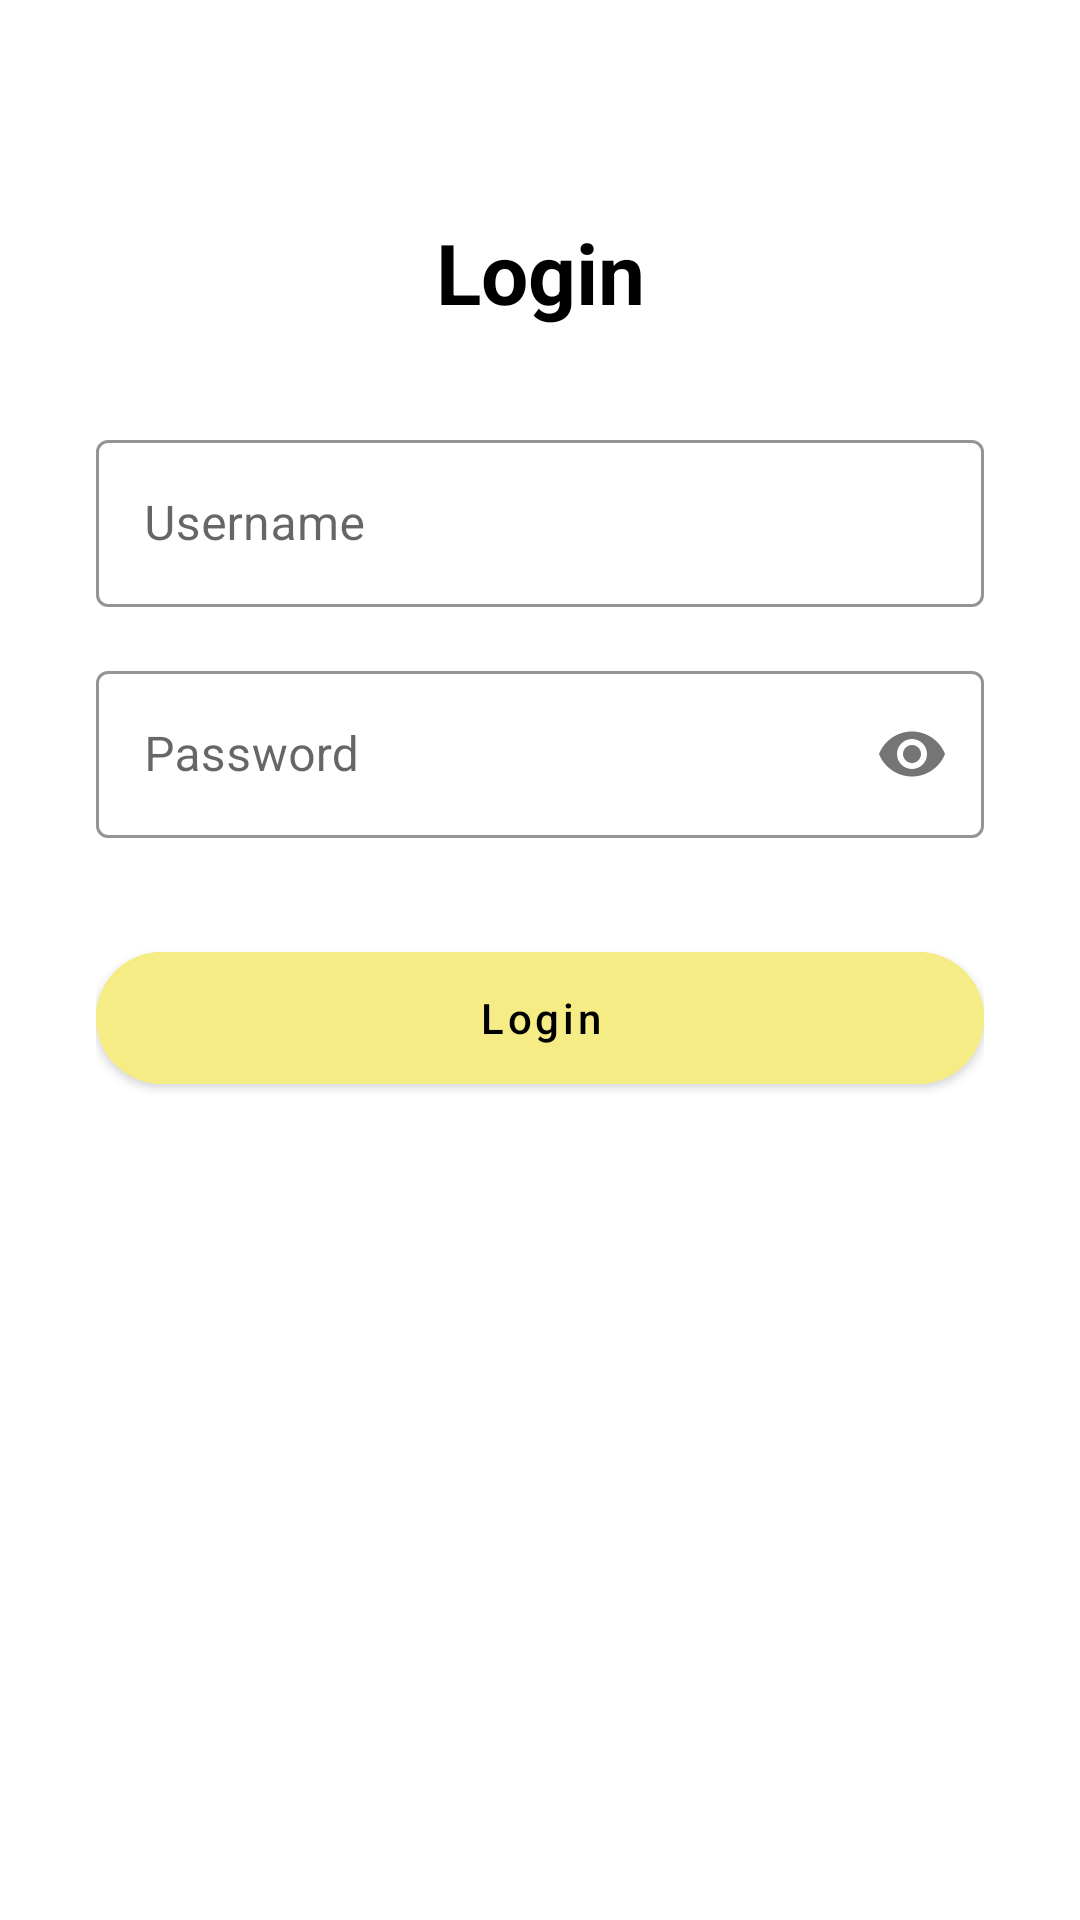

Android layout source for this screen:
<!-- AndroidManifest.xml: application theme Theme.MealMate -->
<!-- res/layout/activity_login_page.xml -->
<?xml version="1.0" encoding="utf-8"?>
<androidx.constraintlayout.widget.ConstraintLayout xmlns:android="http://schemas.android.com/apk/res/android"
    xmlns:app="http://schemas.android.com/apk/res-auto"
    android:layout_width="match_parent"
    android:layout_height="match_parent"
    android:background="@color/white"
    android:padding="32dp">

    
    <TextView
        android:id="@+id/tvLoginTitle"
        android:layout_width="wrap_content"
        android:layout_height="wrap_content"
        android:text="Login"
        android:textColor="@color/black"
        android:textSize="28sp"
        android:textStyle="bold"
        app:layout_constraintTop_toTopOf="parent"
        app:layout_constraintStart_toStartOf="parent"
        app:layout_constraintEnd_toEndOf="parent"
        android:layout_marginTop="40dp" />

    
    <com.google.android.material.textfield.TextInputLayout
        android:id="@+id/layoutUsername"
        android:layout_width="0dp"
        android:layout_height="wrap_content"
        android:hint="Username"
        app:boxStrokeColor="@color/black"
        style="@style/Widget.MaterialComponents.TextInputLayout.OutlinedBox"
        app:layout_constraintTop_toBottomOf="@id/tvLoginTitle"
        app:layout_constraintStart_toStartOf="parent"
        app:layout_constraintEnd_toEndOf="parent"
        android:layout_marginTop="32dp">

        <com.google.android.material.textfield.TextInputEditText
            android:id="@+id/etUsername"
            android:layout_width="match_parent"
            android:layout_height="wrap_content"
            android:textColor="@color/black"
            android:inputType="text" />
    </com.google.android.material.textfield.TextInputLayout>

    
    <com.google.android.material.textfield.TextInputLayout
        android:id="@+id/layoutPassword"
        android:layout_width="0dp"
        android:layout_height="wrap_content"
        android:hint="Password"
        app:passwordToggleEnabled="true"
        app:boxStrokeColor="@color/black"
        style="@style/Widget.MaterialComponents.TextInputLayout.OutlinedBox"
        app:layout_constraintTop_toBottomOf="@id/layoutUsername"
        app:layout_constraintStart_toStartOf="parent"
        app:layout_constraintEnd_toEndOf="parent"
        android:layout_marginTop="16dp">

        <com.google.android.material.textfield.TextInputEditText
            android:id="@+id/etPassword"
            android:layout_width="match_parent"
            android:layout_height="wrap_content"
            android:inputType="textPassword"
            android:textColor="@color/black" />
    </com.google.android.material.textfield.TextInputLayout>

    
    <com.google.android.material.button.MaterialButton
        android:id="@+id/btnLogin"
        android:layout_width="0dp"
        android:layout_height="56dp"
        android:text="Login"
        android:textAllCaps="false"
        android:textColor="@color/black"
        android:backgroundTint="@color/primaryColor"
        app:cornerRadius="28dp"
        app:layout_constraintTop_toBottomOf="@id/layoutPassword"
        app:layout_constraintStart_toStartOf="parent"
        app:layout_constraintEnd_toEndOf="parent"
        android:layout_marginTop="32dp"
        android:elevation="6dp" />

</androidx.constraintlayout.widget.ConstraintLayout>
<!-- resources referenced by this layout -->
<resources>
  <color name="black">#000000</color>
  <color name="primaryColor">#F6EC85</color>
  <color name="white">#FFFFFF</color>
  <style name="Theme.MealMate" parent="Theme.MaterialComponents.DayNight.NoActionBar">
          
          <item name="colorPrimary">@color/primaryColor</item>
          <item name="colorPrimaryVariant">@color/primaryColor</item> 
          <item name="colorSecondary">@color/primaryColor</item>
          <item name="android:textColor">@color/black</item>
          <item name="android:windowBackground">@color/white</item>
          <item name="android:navigationBarColor">@color/primaryColor</item>
          <item name="android:statusBarColor">@color/primaryColor</item>
      </style>
</resources>
